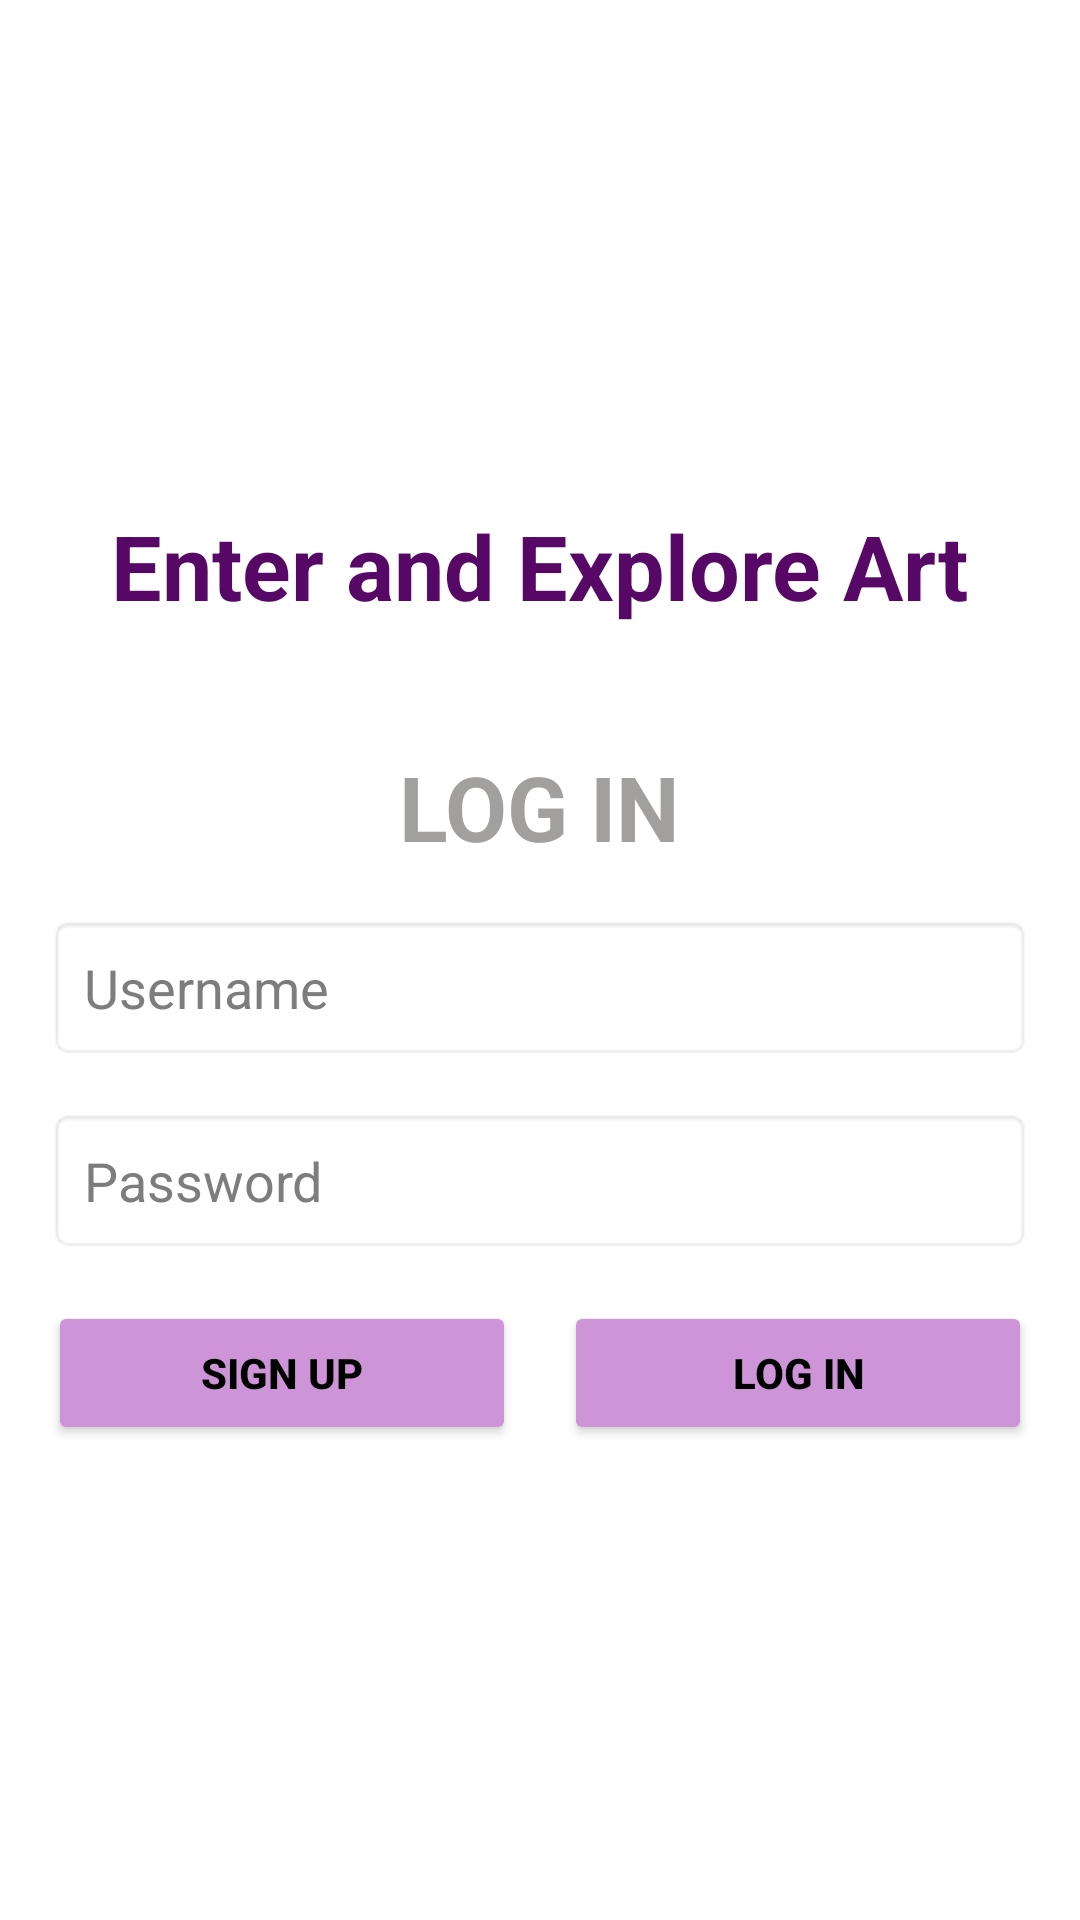

Android layout source for this screen:
<!-- AndroidManifest.xml: application theme Theme.ArtiFy -->
<!-- res/layout/activity_main.xml -->
<?xml version="1.0" encoding="utf-8"?>
<LinearLayout xmlns:android="http://schemas.android.com/apk/res/android"
    xmlns:app="http://schemas.android.com/apk/res-auto"
    xmlns:tools="http://schemas.android.com/tools"
    android:id="@+id/main"
    android:layout_width="match_parent"
    android:layout_height="match_parent"
    android:orientation="vertical"
    android:padding="16dp"
    android:gravity="center"
    android:background="#FFFFFF"
    tools:context=".MainActivity">

    <TextView
        android:id="@+id/tv_tag_line"
        android:layout_width="wrap_content"
        android:layout_height="wrap_content"
        android:text = "@string/enter_and_explore_art"
        android:textColor="#570766"
        android:padding="10dp"
        android:textSize="30sp"
        android:textStyle="bold"
        android:layout_marginBottom="30dp"/>

    <TextView
           android:id="@+id/tv_login_title"
           android:layout_width="wrap_content"
           android:layout_height="wrap_content"
           android:text = "@string/log_in"
           android:textSize="30sp"
           android:textStyle="bold"
           android:textColor="#A29F9F"
           android:layout_marginBottom="16dp"
        />

    <EditText
           android:id="@+id/et_username"
           android:layout_width="match_parent"
           android:layout_height="wrap_content"
           android:hint="@string/username"
           android:textColorHint="#7E7C7C"
           android:inputType="text"
           android:padding="12dp"
           android:layout_marginBottom="16dp"
           android:textColor="@android:color/black"
           android:background="@android:drawable/editbox_background"
           android:autofillHints="username"
        />
    <EditText
           android:id="@+id/et_password"
           android:layout_width="match_parent"
           android:layout_height="wrap_content"
           android:hint="@string/password"
           android:textColorHint="#7E7C7C"
           android:inputType="textPassword"
           android:padding="12dp"
           android:layout_marginBottom="16dp"
           android:textColor="@android:color/black"
           android:background="@android:drawable/editbox_background"
           android:autofillHints="password"
        />


    <LinearLayout
        android:layout_width="match_parent"
        android:layout_height="wrap_content"
        android:orientation="horizontal"
        android:gravity="center">

        <Button
            android:id="@+id/btn_register"
            android:layout_width="0dp"
            android:layout_height="wrap_content"
            android:layout_weight="1"
            android:padding="12dp"
            android:backgroundTint="#CD94D7"
            android:textColor="@android:color/black"
            android:textStyle="bold"
            android:text="@string/sign_up_2"
            android:layout_marginEnd="8dp"
            />
        <Button
            android:id="@+id/btn_login"
            android:layout_width="0dp"
            android:layout_height="wrap_content"
            android:layout_weight="1"
            android:padding="12dp"
            android:backgroundTint="#CD94D7"
            android:text="@string/login"
            android:textStyle="bold"
            android:textColor="@android:color/black"
            android:layout_marginStart="8dp"
            />
   </LinearLayout>

</LinearLayout>
<!-- resources referenced by this layout -->
<resources>
  <string name="enter_and_explore_art">Enter and Explore Art</string>
  <string name="log_in">LOG IN</string>
  <string name="login">Log in</string>
  <string name="password">Password</string>
  <string name="sign_up_2">Sign Up</string>
  <string name="username">Username</string>
  <style name="Theme.ArtiFy" parent="Base.Theme.ArtiFy" />
  <style name="Base.Theme.ArtiFy" parent="Theme.Material3.DayNight.NoActionBar">
          
          
      </style>
</resources>
